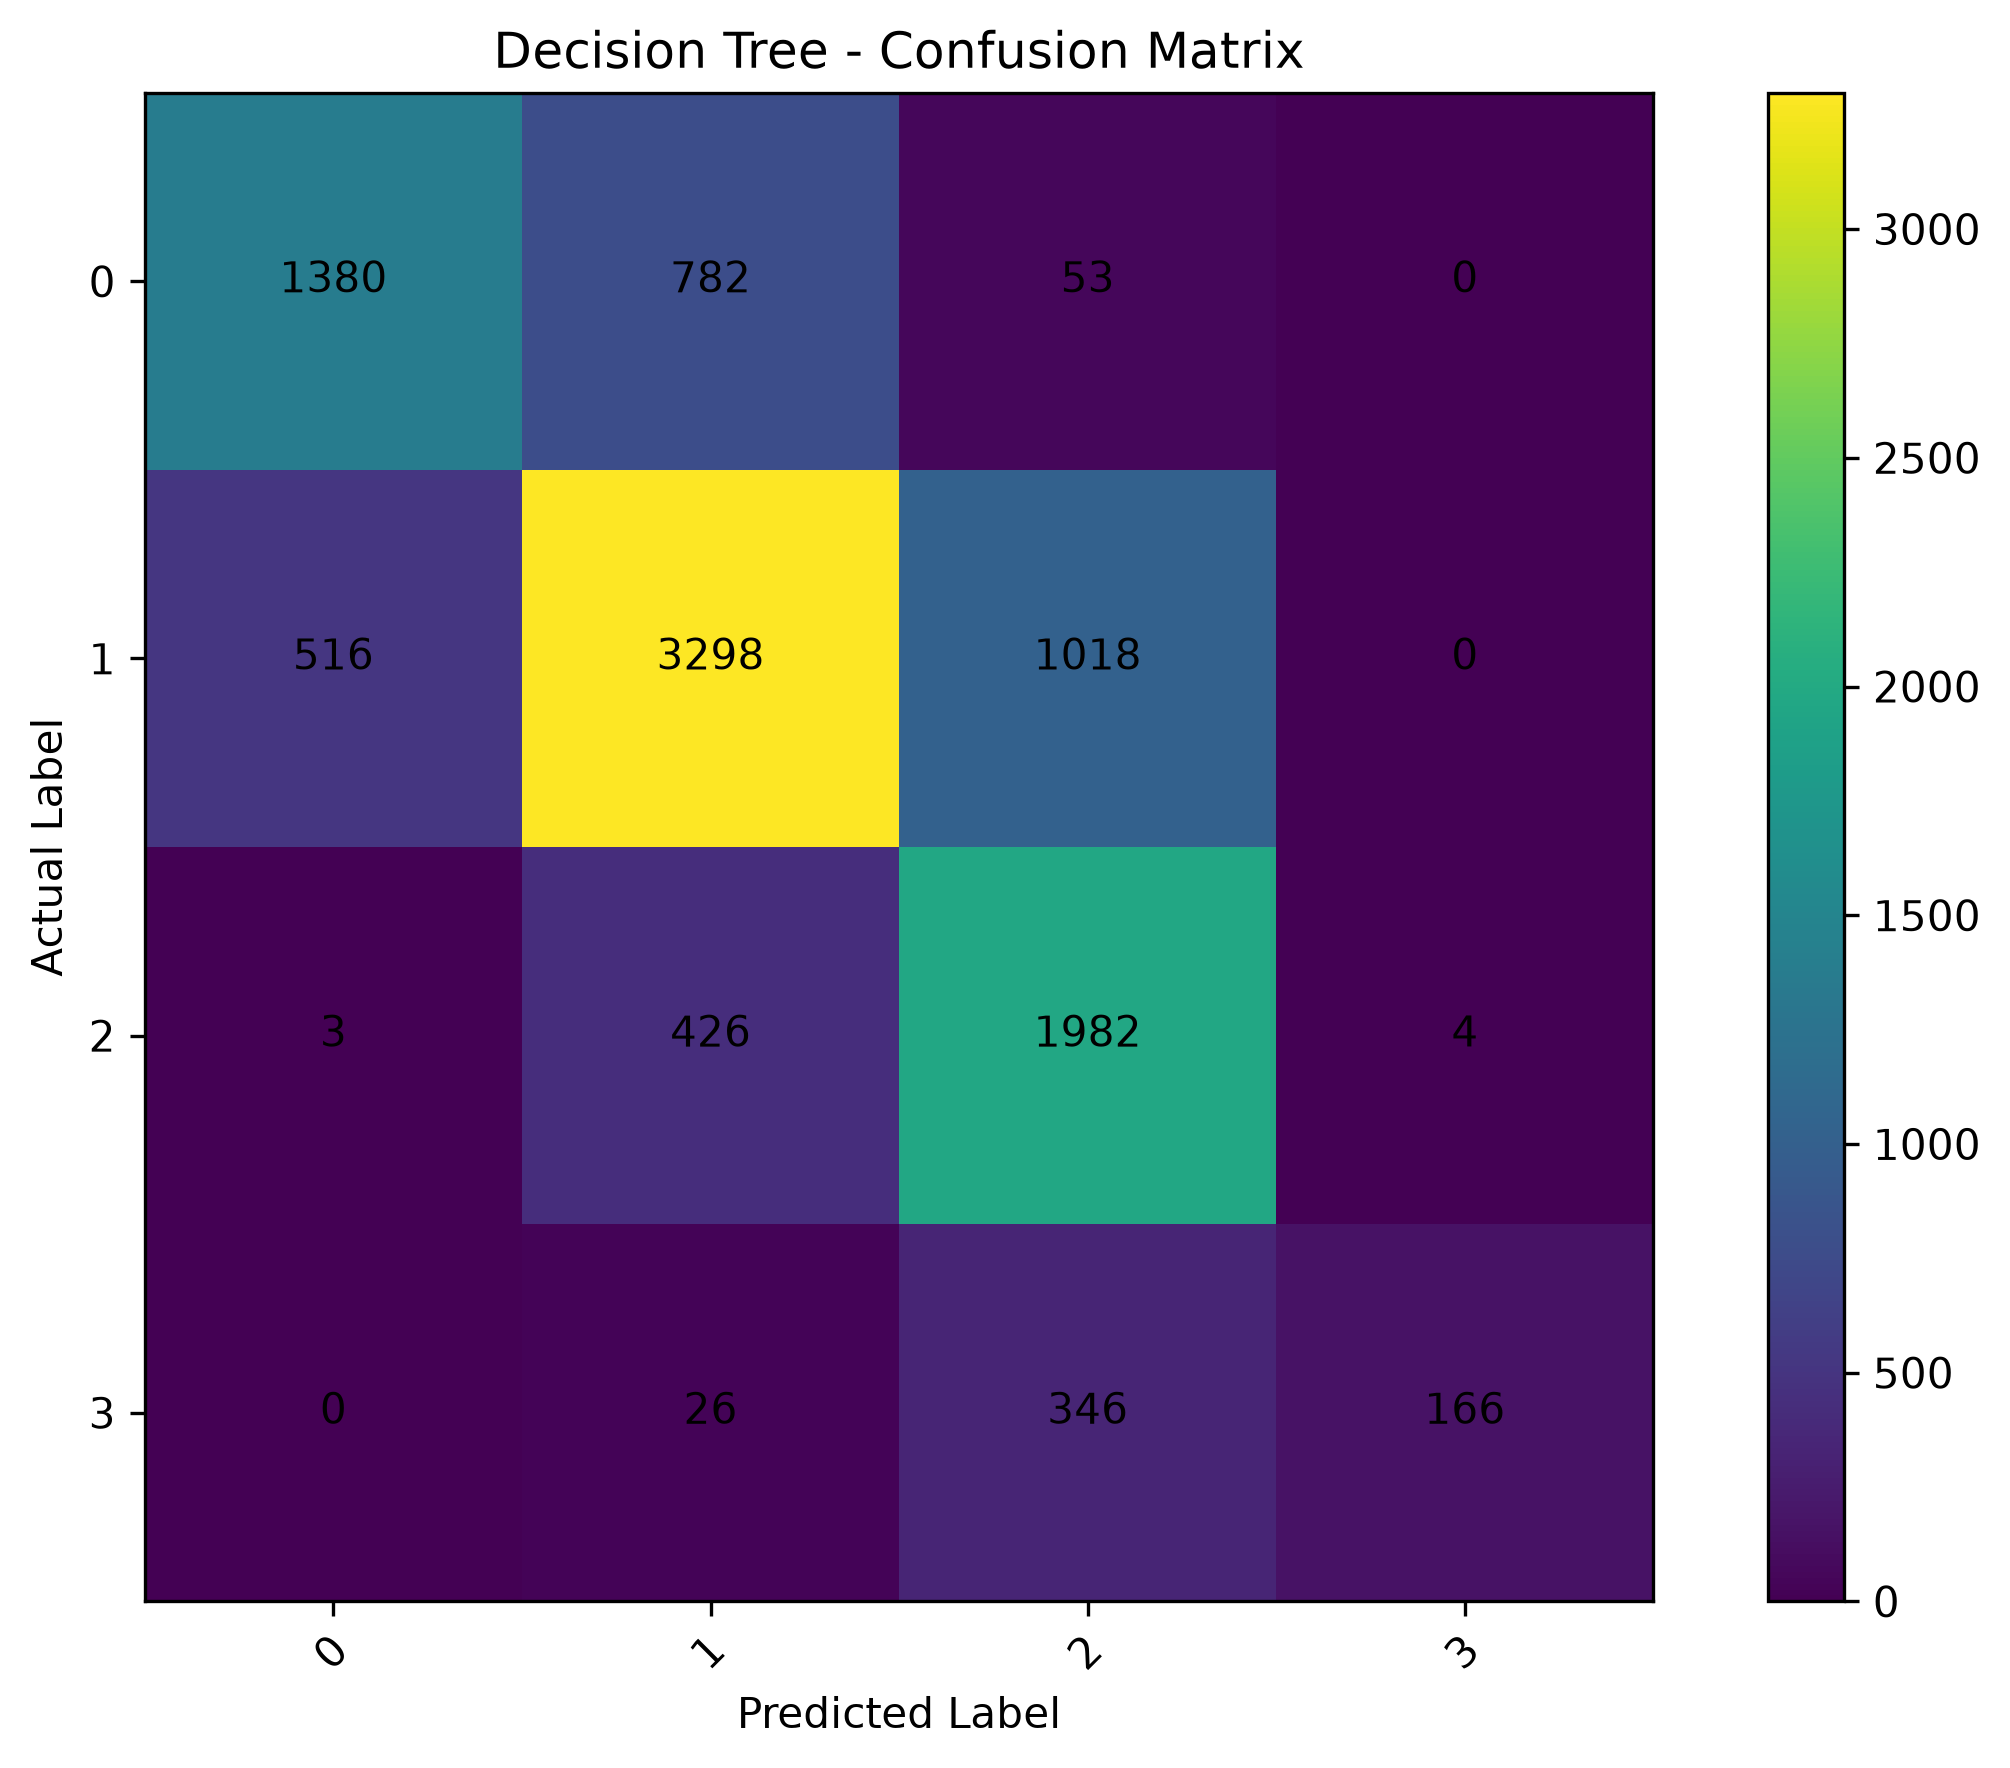

The data file committed next to this chart (first rows):
, Predicted_0, Predicted_1, Predicted_2, Predicted_3
Actual_0, 1380, 782, 53, 0
Actual_1, 516, 3298, 1018, 0
Actual_2, 3, 426, 1982, 4
Actual_3, 0, 26, 346, 166
